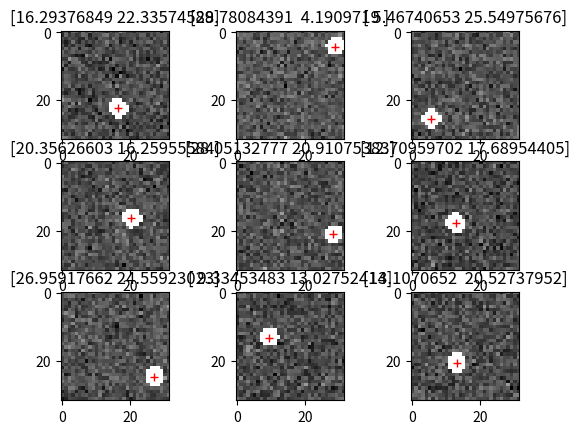

Reproduce this figure in Python.
import numpy as np
import matplotlib.pyplot as plt
import random

class TutorialDatasetManager:
    def __init__(self, dataset_size=100, width=32, height=32, noise_u=0.0, noise_sd=0.2, target_r=2.8, target_value=1.5):
        self.dataset_size = dataset_size
        self.width = width
        self.height = height
        self.noise_u = noise_u
        self.noise_sd = noise_sd
        self.target_r = target_r
        self.target_value = target_value
        self.generate_dataset()

    def normal_rnd(self):
        return np.random.normal(self.noise_u, self.noise_sd)

    def generate_data(self):
        x = np.array([[self.normal_rnd() for x in range(self.width)] for y in range(self.height)], np.float32)

        px = np.random.rand() * (self.width - 2.0 * self.target_r) + self.target_r
        py = np.random.rand() * (self.height - 2.0 * self.target_r) + self.target_r

        for y_i in range(self.height):
            for x_i in range(self.width):
                if (px - x_i) ** 2 + (py - y_i) ** 2 < self.target_r ** 2:
                    x[y_i][x_i] = self.target_value
        return px, py, np.reshape(x, [self.width * self.height])

    def generate_dataset(self):
        data_shape = [self.dataset_size, self.width * self.height]

        self.dataset_x = np.zeros(shape=data_shape)
        self.dataset_y = np.zeros(shape=[self.dataset_size, 2])
        for i in range(self.dataset_size):
            px, py, x = self.generate_data()
            self.dataset_x[i] = x
            self.dataset_y[i] = np.array([px, py])
    
    def next_batch(self, size):
        idx = [np.random.randint(low=0, high=self.dataset_size) for _ in range(size)]
        return self.dataset_x[idx], self.dataset_y[idx]

if __name__ == "__main__":
    dataset_manager = TutorialDatasetManager()
    x, y = dataset_manager.next_batch(10)

    plt_nrow = 3
    plt_ncol = 3
    fig = plt.figure()
    for i in range(plt_nrow * plt_ncol):
        sub = fig.add_subplot(plt_nrow, plt_ncol, i + 1)
        sub.set_title(y[i])
        plt.imshow(np.reshape(x[i], (32, 32)), cmap="gray")
        plt.plot(y[i][0], y[i][1], "+r")
    plt.show()
